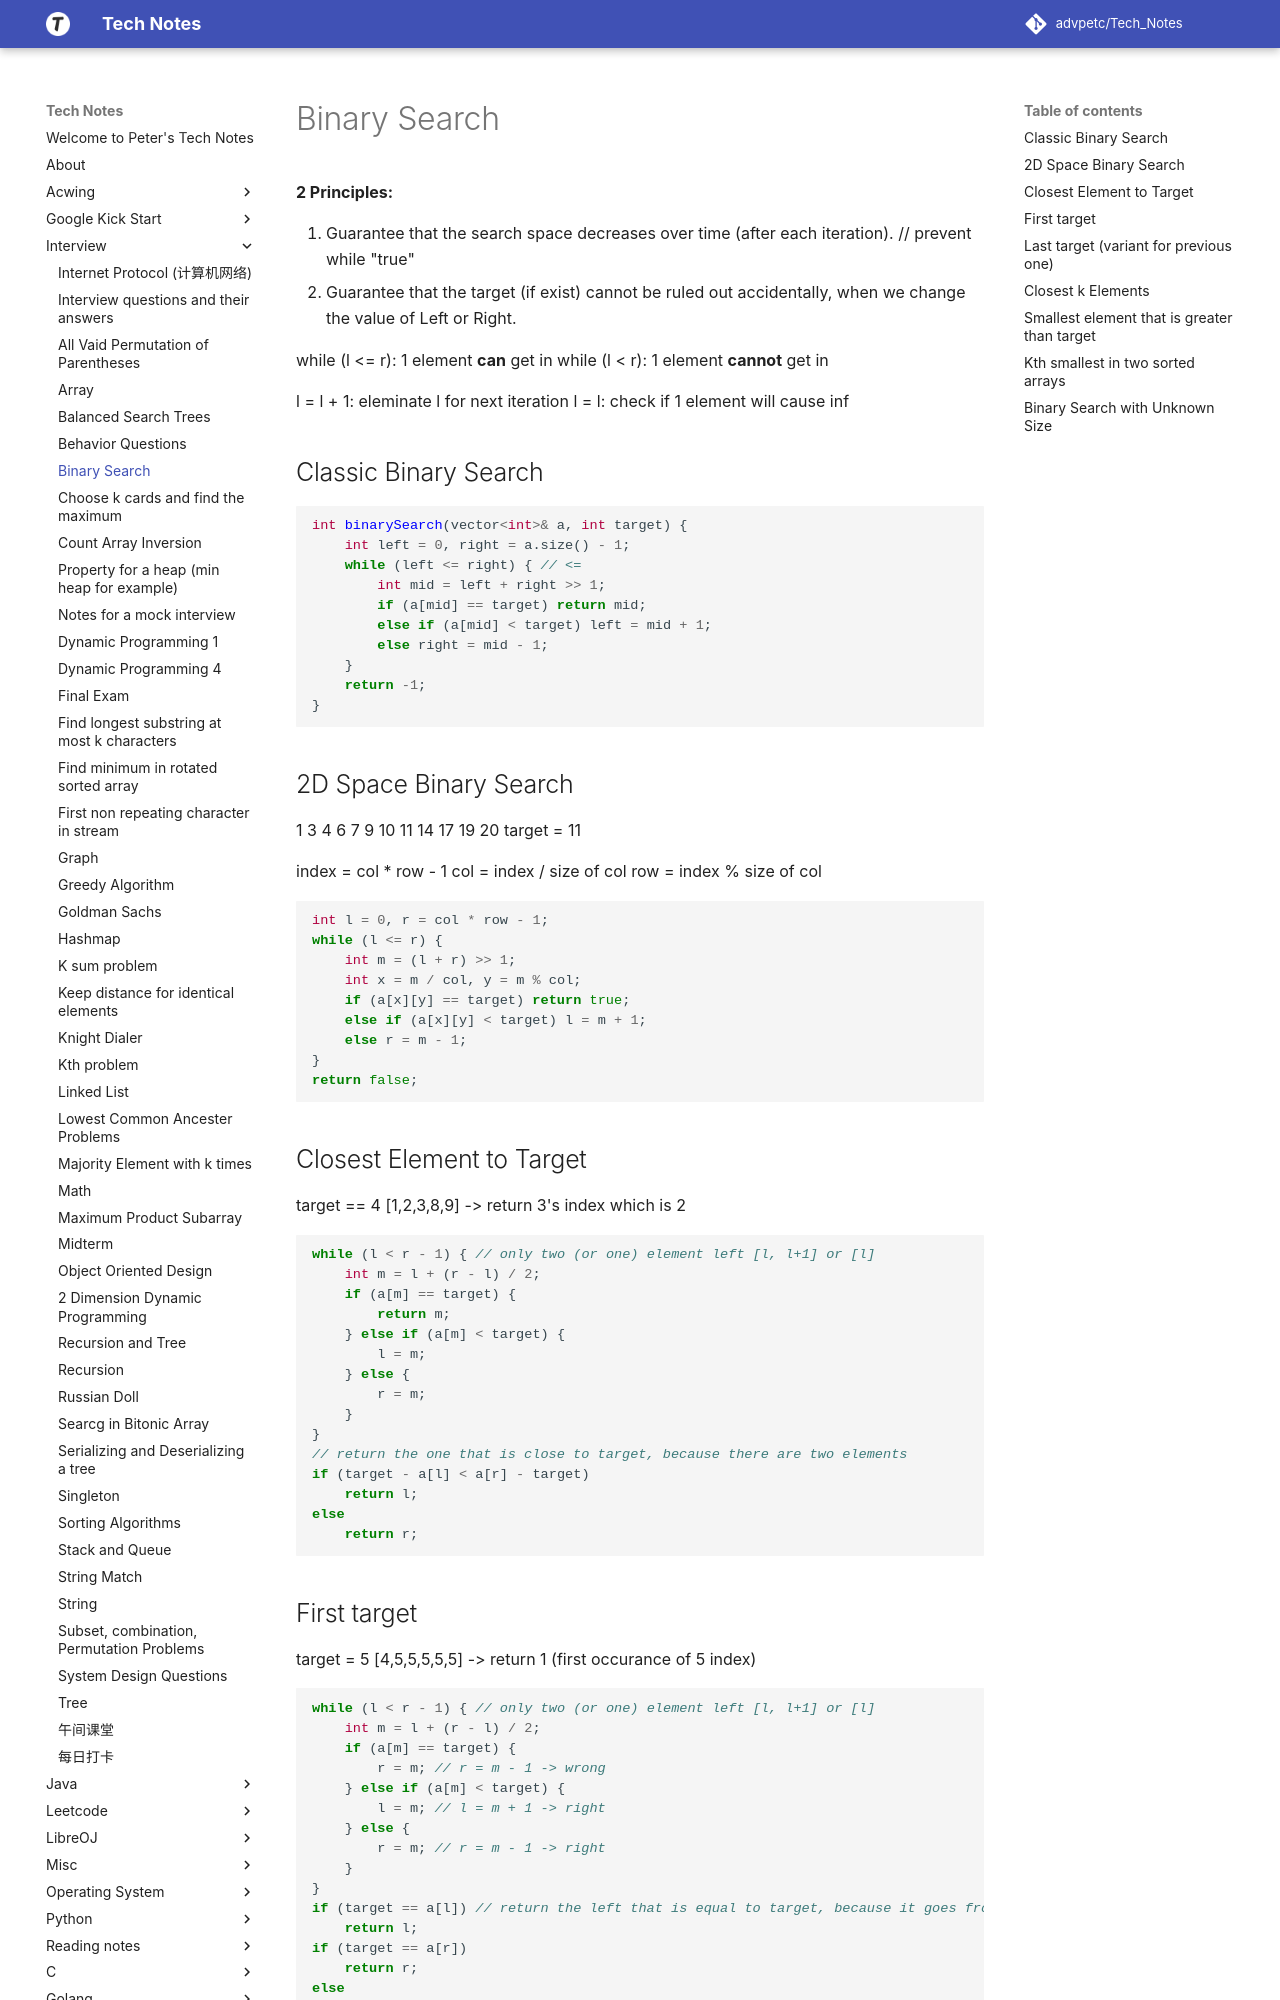

repository: advpetc/tech_notes · page: Interview/binary-search/index.html · generator: mkdocs

# Binary Search

**2 Principles:**

1. Guarantee that the search space decreases over time (after each iteration). // prevent while "true"
2. Guarantee that the target (if exist) cannot be ruled out accidentally, when we change the value of Left or Right.

while (l <= r): 1 element **can** get in
while (l < r): 1 element **cannot** get in

l = l + 1: eleminate l for next iteration
l = l: check if 1 element will cause inf

## Classic Binary Search

```c++
int binarySearch(vector<int>& a, int target) {
    int left = 0, right = a.size() - 1;
    while (left <= right) { // <=
        int mid = left + right >> 1;
        if (a[mid] == target) return mid;
        else if (a[mid] < target) left = mid + 1;
        else right = mid - 1;
    }
    return -1;
}
```

## 2D Space Binary Search

1 3 4 6
7 9 10 11
14 17 19 20
target = 11

index = col * row - 1
col = index / size of col
row = index % size of col

```c++
int l = 0, r = col * row - 1;
while (l <= r) {
    int m = (l + r) >> 1;
    int x = m / col, y = m % col;
    if (a[x][y] == target) return true;
    else if (a[x][y] < target) l = m + 1;
    else r = m - 1;
}
return false;
```

## Closest Element to Target

target == 4
[1,2,3,8,9] -> return 3's index which is 2

```c++
while (l < r - 1) { // only two (or one) element left [l, l+1] or [l]
    int m = l + (r - l) / 2;
    if (a[m] == target) {
        return m;
    } else if (a[m] < target) {
        l = m;
    } else {
        r = m;
    }
}
// return the one that is close to target, because there are two elements
if (target - a[l] < a[r] - target) 
    return l;
else
    return r;
```
